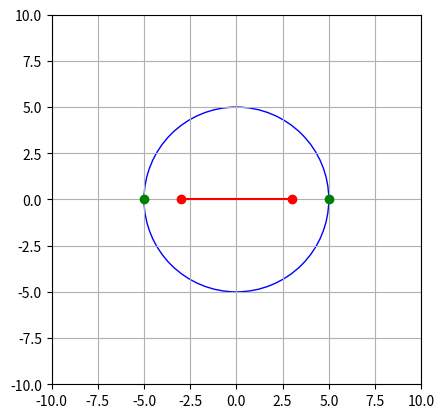

The script that saved this image:
import math
import matplotlib.pyplot as plt

# Function to find the intersection point of a line and a circle
def find_intersection_point(center, radius, point1, point2):
    x1, y1 = center
    x2, y2 = point1

    # Calculate the direction vector of the line
    dx = point2[0] - x2
    dy = point2[1] - y2

    # Calculate coefficients for the quadratic equation
    A = dx ** 2 + dy ** 2
    B = 2 * (dx * (x2 - x1) + dy * (y2 - y1))
    C = (x2 - x1) ** 2 + (y2 - y1) ** 2 - radius ** 2

    # Calculate the discriminant
    discriminant = B ** 2 - 4 * A * C

    # Check if there are real intersection points
    if discriminant >= 0:
        t1 = (-B + math.sqrt(discriminant)) / (2 * A)
        t2 = (-B - math.sqrt(discriminant)) / (2 * A)

        # Calculate the intersection points
        intersection1 = (x2 + t1 * dx, y2 + t1 * dy)
        intersection2 = (x2 + t2 * dx, y2 + t2 * dy)

        return intersection1, intersection2

    return None  # No real intersection

# Example data
center = (0, 0)
radius = 5
point1 = (-3, 0)
point2 = (3, 0)

# Find intersection
intersection = find_intersection_point(center, radius, point1, point2)

# Plot the points, line, and circle
fig, ax = plt.subplots()

# Plot the circle
circle = plt.Circle(center, radius, fill=False, color='blue')
ax.add_artist(circle)

# Plot the line
plt.plot([point1[0], point2[0]], [point1[1], point2[1]], 'ro-')

# Plot the intersection points
if intersection:
    plt.plot(*zip(*intersection), 'go')

# Set axis limits
ax.set_xlim(-10, 10)
ax.set_ylim(-10, 10)

# Set aspect ratio to be equal
ax.set_aspect('equal')

# Show the plot
plt.grid()
plt.show()
